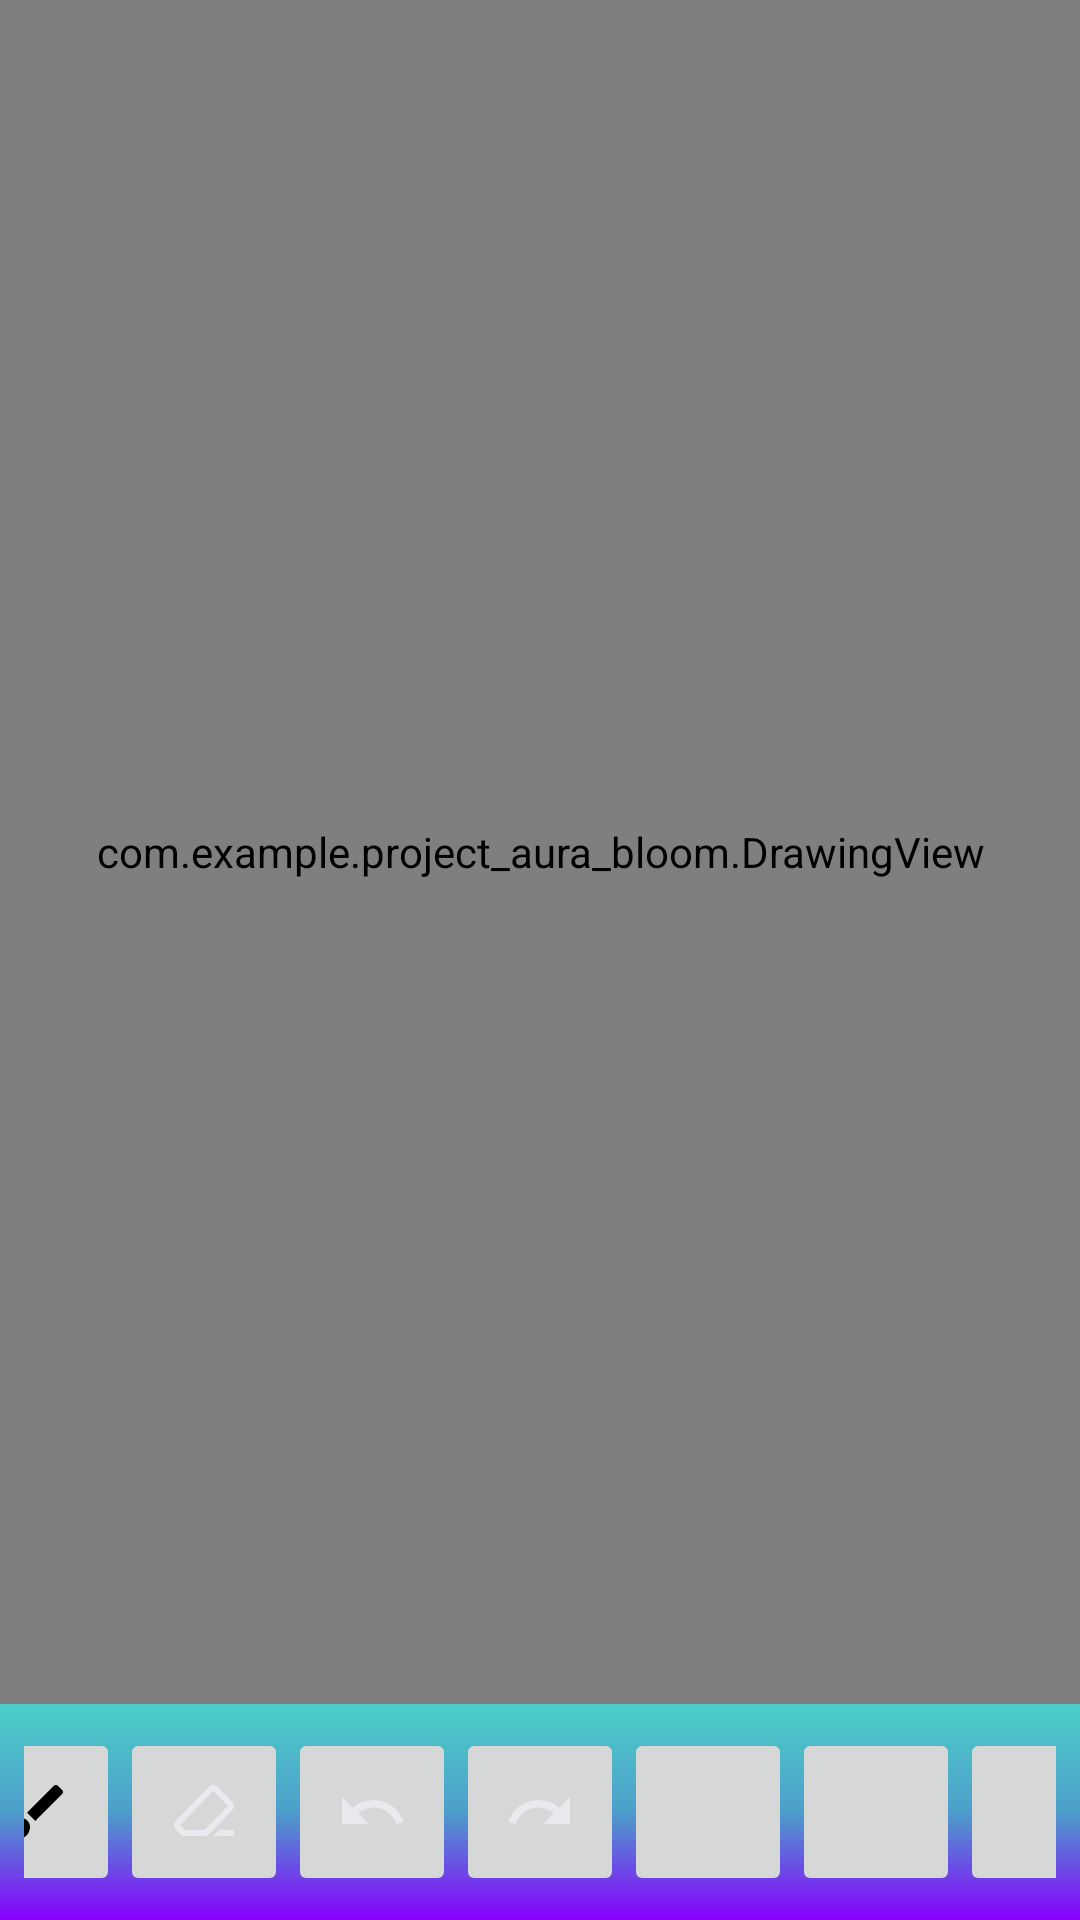

Produce the Android XML layout that renders to this screen, including the resource entries it uses.
<!-- AndroidManifest.xml: application theme Theme.Project_Aura_Bloom -->
<!-- res/layout/mindful_art_fragment.xml -->
<?xml version="1.0" encoding="utf-8"?>
<androidx.constraintlayout.widget.ConstraintLayout
        xmlns:android="http://schemas.android.com/apk/res/android"
        xmlns:app="http://schemas.android.com/apk/res-auto"
        xmlns:tools="http://schemas.android.com/tools"
        android:id="@+id/mindful_art_fragment"
        android:layout_width="match_parent"
        android:layout_height="match_parent"
        tools:context=".DrawingFragment">

    <com.example.project_aura_bloom.DrawingView
        android:id="@+id/drawing_canvas"
        android:layout_width="0dp"
        android:layout_height="0dp"
        app:layout_constraintBottom_toTopOf="@+id/drawing_menubar"
        app:layout_constraintEnd_toEndOf="parent"
        app:layout_constraintHorizontal_bias="1.0"
        app:layout_constraintStart_toStartOf="parent"
        app:layout_constraintTop_toTopOf="parent"
        app:layout_constraintVertical_bias="1.0" />

    <com.example.project_aura_bloom.EraserCircleView
        android:id="@+id/eraser_circle"
        android:layout_width="match_parent"
        android:layout_height="match_parent"
        android:visibility="gone"/>


    <LinearLayout
        android:id="@+id/drawing_menubar"
        android:layout_width="0dp"
        android:layout_height="wrap_content"
        android:background="@drawable/gradient_background"
        android:gravity="center"
        android:orientation="horizontal"
        android:padding="8dp"
        android:visibility="visible"
        app:layout_constraintBottom_toBottomOf="parent"
        app:layout_constraintEnd_toEndOf="parent"
        app:layout_constraintHorizontal_bias="0.0"
        app:layout_constraintStart_toStartOf="parent"
        tools:visibility="visible">

        <ImageButton
            android:id="@+id/brush_size_button"
            android:layout_width="56dp"
            android:layout_height="56dp"
            android:contentDescription="@string/brush_icon"
            android:src="@drawable/brush_24dp" />

        <ImageButton
            android:id="@+id/erase_size_button"
            android:layout_width="56dp"
            android:layout_height="56dp"
            android:contentDescription="@string/eraser_icon"
            android:src="@drawable/eraser_24dp" />

        <ImageButton
            android:id="@+id/undo_button"
            android:layout_width="56dp"
            android:layout_height="56dp"
            android:contentDescription="@string/undo_button"
            android:src="@drawable/undo_24dp" />

        <ImageButton
            android:id="@+id/redo_button"
            android:layout_width="56dp"
            android:layout_height="56dp"
            android:contentDescription="@string/redo_button"
            android:src="@drawable/redo_24dp" />

        <ImageButton
            android:id="@+id/color_picker_button"
            android:layout_width="56dp"
            android:layout_height="56dp"
            android:contentDescription="@string/color_picker_button"
            android:src="@drawable/palette_24dp" />

        <ImageButton
            android:id="@+id/clear_button"
            android:layout_width="56dp"
            android:layout_height="56dp"
            android:contentDescription="@string/clear_button"
            android:src="@drawable/delete_24dp" />

        <ImageButton
            android:id="@+id/arrow_menu_button"
            android:layout_width="56dp"
            android:layout_height="56dp"
            android:contentDescription="@string/arrow_menu"
            android:src="@drawable/arrow_up_24dp" />
    </LinearLayout>


</androidx.constraintlayout.widget.ConstraintLayout>
<!-- resources referenced by this layout -->
<resources>
  <!-- drawable brush_24dp (drawable) -->
  <vector xmlns:android="http://schemas.android.com/apk/res/android"
      android:width="24dp"
      android:height="24dp"
      android:viewportWidth="24"
      android:viewportHeight="24">
    <path
        android:pathData="M7,14c-1.66,0 -3,1.34 -3,3 0,1.31 -1.16,2 -2,2 0.92,1.22 2.49,2 4,2 2.21,0 4,-1.79 4,-4 0,-1.66 -1.34,-3 -3,-3zM20.71,4.63l-1.34,-1.34c-0.39,-0.39 -1.02,-0.39 -1.41,0L9,12.25 11.75,15l8.96,-8.96c0.39,-0.39 0.39,-1.02 0,-1.41z"
        android:fillColor="#000000"/>
  </vector>
  <!-- drawable eraser_24dp (drawable) -->
  <vector xmlns:android="http://schemas.android.com/apk/res/android"
      android:width="24dp"
      android:height="24dp"
      android:viewportWidth="960"
      android:viewportHeight="960">
    <path
        android:pathData="M690,720h190v80L610,800l80,-80ZM190,800 L105,715q-23,-23 -23.5,-57t22.5,-58l440,-456q23,-24 56.5,-24t56.5,23l199,199q23,23 23,57t-23,57L520,800L190,800ZM486,720 L800,398 602,200 160,656 224,720h262ZM480,480Z"
        android:fillColor="#e8eaed"/>
  </vector>
  <!-- drawable gradient_background (drawable) -->
  <?xml version="1.0" encoding="utf-8"?>
  <layer-list xmlns:android="http://schemas.android.com/apk/res/android">
      <item>
          <shape android:shape="rectangle">
              <gradient
                      android:angle="320"
                      android:startColor="#4CCFC9"
                      android:centerColor="#4D9ECA"
                      android:endColor="#8700FE"
                      android:type="linear" />
          </shape>
      </item>
  </layer-list>
  <!-- drawable redo_24dp (drawable) -->
  <vector xmlns:android="http://schemas.android.com/apk/res/android"
      android:width="24dp"
      android:height="24dp"
      android:viewportWidth="24"
      android:viewportHeight="24">
    <path
        android:pathData="M18.4,10.6C16.55,8.99 14.15,8 11.5,8c-4.65,0 -8.58,3.03 -9.96,7.22L3.9,16c1.05,-3.19 4.05,-5.5 7.6,-5.5 1.95,0 3.73,0.72 5.12,1.88L13,16h9V7l-3.6,3.6z"
        android:fillColor="#e8eaed"/>
  </vector>
  <!-- drawable undo_24dp (drawable) -->
  <vector xmlns:android="http://schemas.android.com/apk/res/android"
      android:width="24dp"
      android:height="24dp"
      android:viewportWidth="24"
      android:viewportHeight="24">
    <path
        android:pathData="M12.5,8c-2.65,0 -5.05,0.99 -6.9,2.6L2,7v9h9l-3.62,-3.62c1.39,-1.16 3.16,-1.88 5.12,-1.88 3.54,0 6.55,2.31 7.6,5.5l2.37,-0.78C21.08,11.03 17.15,8 12.5,8z"
        android:fillColor="#e8eaed"/>
  </vector>
  <string name="arrow_menu">Arrow Menu</string>
  <string name="brush_icon">Brush Icon</string>
  <string name="clear_button">Clear Button</string>
  <string name="color_picker_button">Color Picker Button</string>
  <string name="eraser_icon">Eraser Button</string>
  <string name="redo_button">Redo Button</string>
  <string name="undo_button">Undo Button</string>
  <style name="Theme.Project_Aura_Bloom" parent="Base.Theme.Project_Aura_Bloom" />
  <style name="Base.Theme.Project_Aura_Bloom" parent="Theme.Material3.DayNight.NoActionBar">
          
          
      </style>
</resources>
